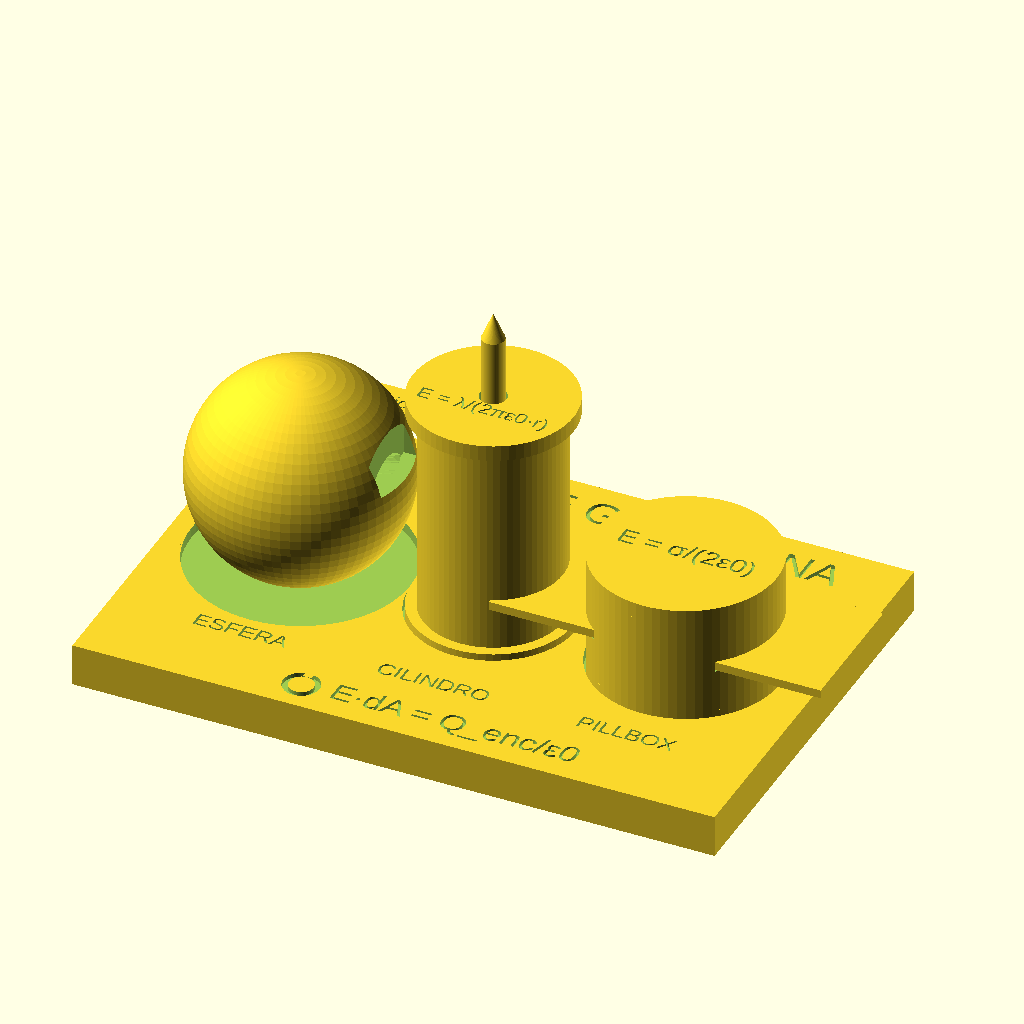
Cell 1: rendered with the file's own defaults.
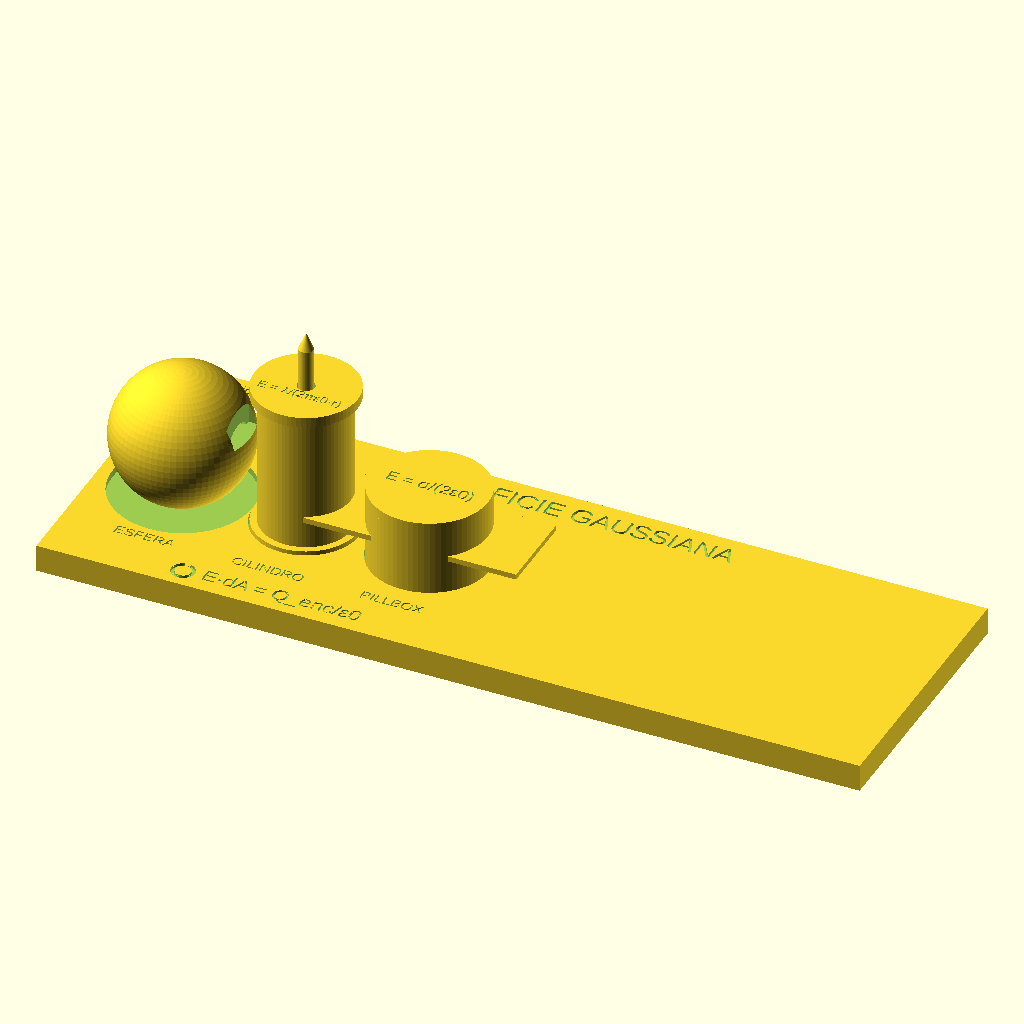
Cell 2: the same model with base_l = 240.
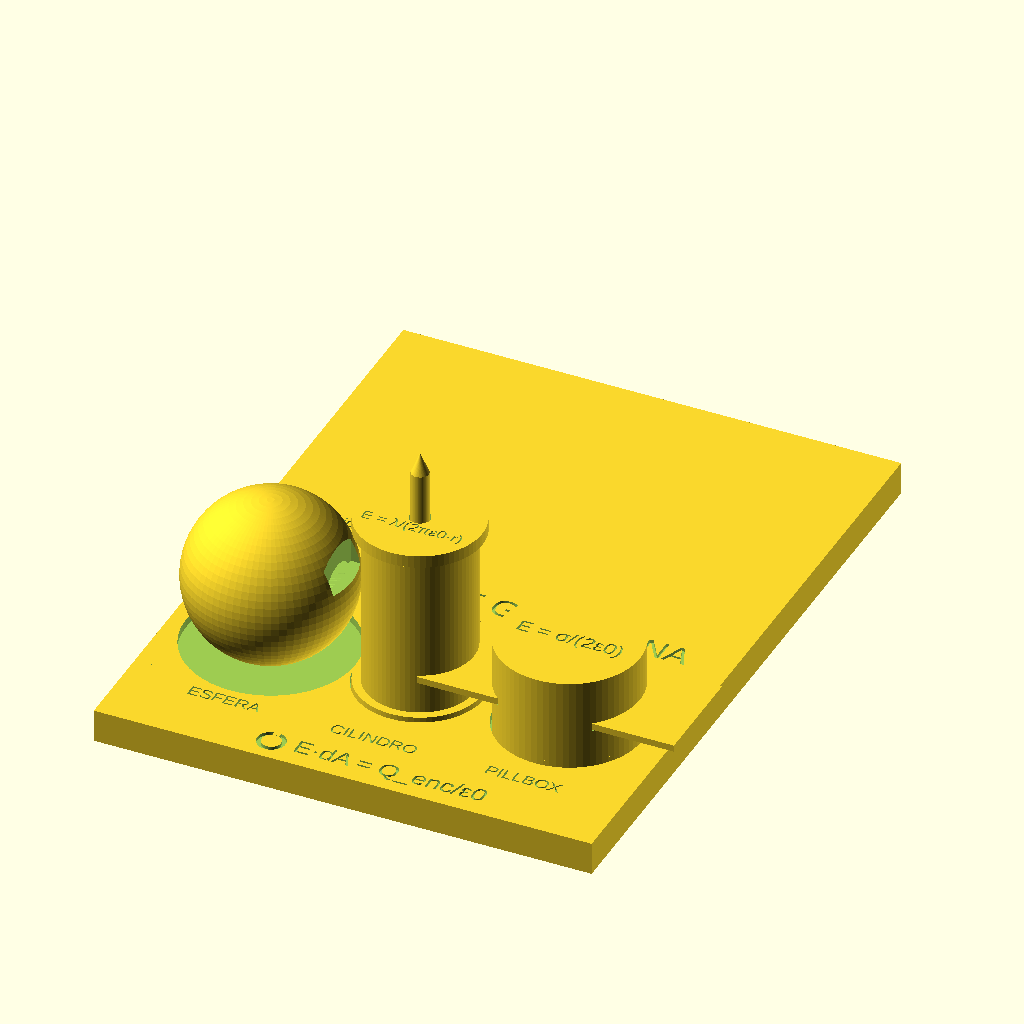
Cell 3 — base_a set to 160, the other parameters unchanged.
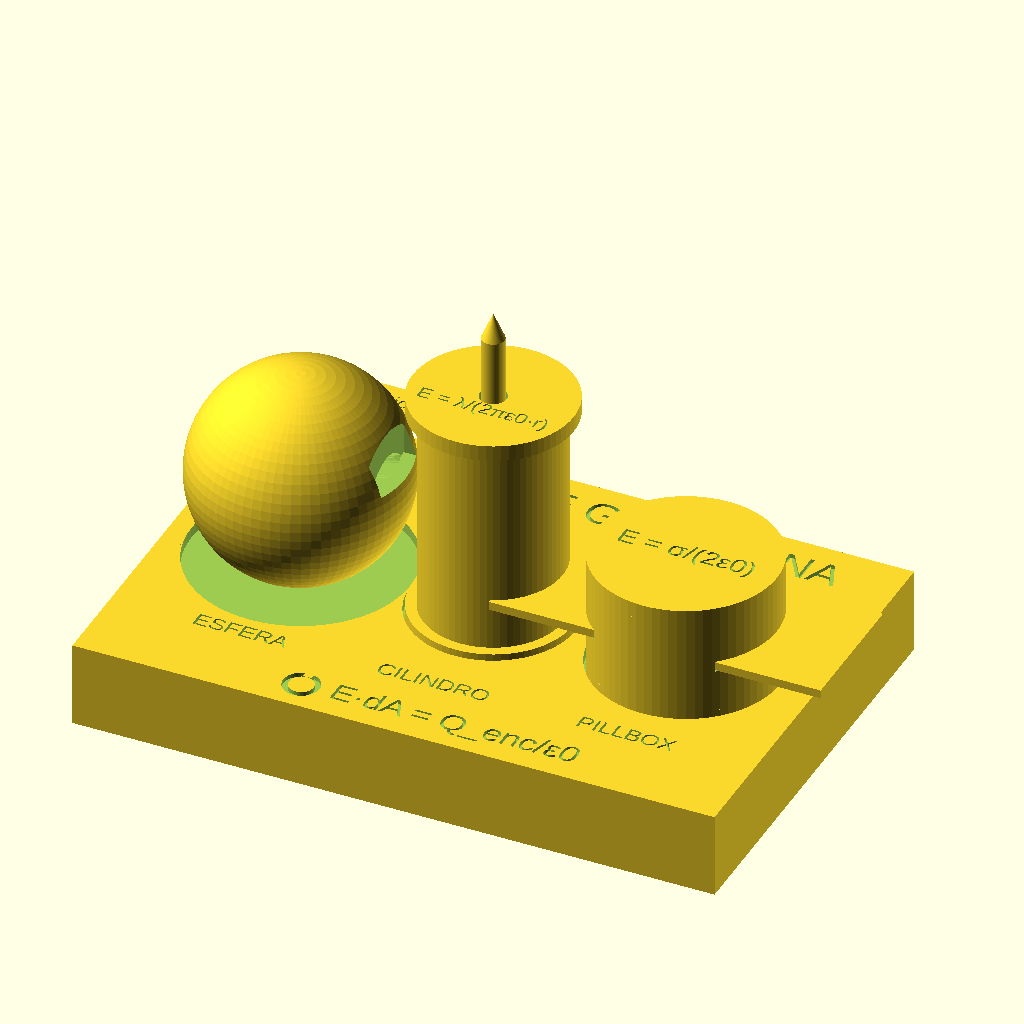
Cell 4: the same model with base_h = 16.
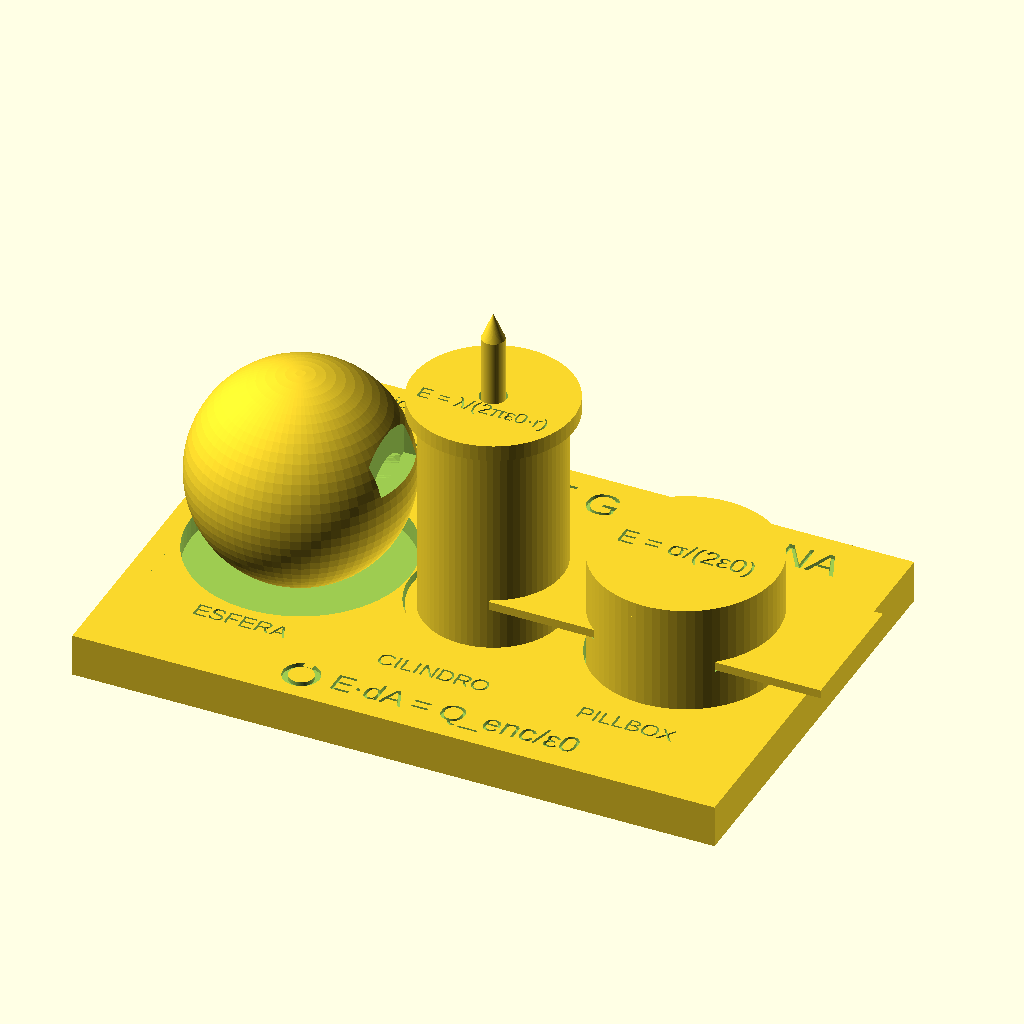
Cell 5: the same model with receso_d = 4.
All cells are drawn from the same view direction (rotation 55°, 0°, 25°, orthographic, colour scheme Cornfield), but the view is re-fitted for each cell, so position and scale can differ between cells as well as the parameter.
The OpenSCAD source (recursos/modelos_3d/M05_SuperficieGaussiana.scad):
// ==========================================================================
// M05_SuperficieGaussiana.scad · Kit de Superficies Gaussianas Desarmable
// Módulo 5 (Ley de Gauss), Electro10.Easy
//
// Tres superficies gaussianas didácticas que se desarman y se ensamblan
// sobre una base: (1) CÁSCARA ESFÉRICA hueca en dos hemisferios encajables,
// con una ventana que muestra el interior vacío (E = 0); (2) CILINDRO COAXIAL
// de Gauss con tapas, para el hilo infinito (E = λ/(2πε0·r)); y (3) PILLBOX
// (caja de pastillas) con dos tapas planas paralelas y pared lateral, para la
// lámina infinita (E = σ/(2ε0)). Cada pieza lleva su fórmula grabada y en la
// base se graba la ley integral: ∮ E·dA = Q_enc/ε0.
//
// Unidades: milímetros. © 2026 Dudbil Olvasada Pabón Riaño · 10.Easy
// Impresión sugerida: PLA+, capa 0,16 mm, relleno 20 %; sin soportes salvo la
// espiga del hemisferio inferior (añadir brim). Renderiza con F6 para STL.
// La fuente usada en text() debe tener cobertura griega (Liberation Sans /
// DejaVu Sans) para λ, σ, ε, π y ·.
// ==========================================================================

$fn = 72;

/* [Base y grabado] */
base_l   = 120;   // largo de la base (eje x)
base_a   = 80;    // ancho de la base (eje y)
base_h   = 8;     // espesor de la base
receso_d = 2;     // profundidad de los pocillos de asiento
holgura  = 0.4;   // juego radial total entre piezas que encajan
prof     = 0.8;   // profundidad de los rótulos grabados

/* [Posiciones de las tres estaciones sobre la base] */
pos_esfera = [24, 40];   // centro de la cáscara esférica
pos_cilin  = [60, 40];   // centro del cilindro coaxial
pos_pill   = [96, 40];   // centro del pillbox

/* [Cáscara esférica] */
R        = 20;        // radio exterior de la cáscara esférica
t_esf    = 2.5;       // espesor de la pared esférica (interior hueco: E = 0)
t_lap    = t_esf / 2; // mitad del espesor para el solape de encaje
encaje   = 3;         // altura del solape espiga/zócalo entre hemisferios
ventana_w = 14;       // ancho de la ventana que revela el interior hueco
ventana_h = 12;       // alto de la ventana de visualización
tab_l    = 24;        // largo de la pestaña del rótulo esférico (eje x)
tab_w    = 8;         // profundidad radial de la pestaña del rótulo (eje y)
tab_h    = 1.6;       // espesor de la pestaña del rótulo
tab_texto = 2.8;      // tamaño del rótulo "E = 0 interior"

/* [Cilindro coaxial de Gauss] */
rc     = 13;        // radio exterior del cilindro (pared lateral)
tc     = 2.5;       // espesor de la pared cilíndrica
hc     = 40;        // altura del cilindro (largo axial, paralelo al hilo λ)
rc_tapa = rc + 2;   // radio de las tapas (resalte de 2 mm, tapa con reborde)
tapa_c = 3;         // espesor de cada tapa
r_eje  = 2.5;       // radio del agujero central (ranura por donde pasa el hilo λ)
hilo_l = 70;        // largo total del hilo λ (sobresale por ambos extremos)

/* [Pillbox (caja de pastillas)] */
rp     = 17;            // radio de las tapas planas (discos)
tp     = 3;             // espesor de cada tapa
tl     = 2.5;           // espesor de la pared lateral (anillo)
hp     = 24;            // altura total (separación entre tapas)
pill_l = hp - 2 * tp;   // altura de la pared lateral del pillbox
lamina_g = 1.6;                 // espesor de la lámina σ
lamina_w = 2 * (rp - tl) - 4;   // ancho de la lámina (cabe dentro del anillo)
lamina_l = 2 * rp + 28;         // largo de la lámina (sobresale, sugiere infinito)

// ==========================================================================
// ── Símbolo de integral cerrada (∮): anillo con muesca, independiente de
//    la fuente. Se graba a la izquierda de la ley de Gauss en la base. ──
// ==========================================================================
module simbolo_flujo(r = 3.4, g = 1.1, h = prof) {
    linear_extrude(h) {
        difference() {
            circle(r = r);
            circle(r = r - g);
            translate([0, r - 0.35]) square([1.7, 1.4], center = true);
        }
    }
}

// ==========================================================================
// ── BASE con pocillos de asiento y rótulos grabados ──
// ==========================================================================
module base() {
    difference() {
        cube([base_l, base_a, base_h]);

        // Pocillos circulares de asiento (una estación por superficie)
        translate([pos_esfera[0], pos_esfera[1], base_h - receso_d])
            cylinder(r = R + holgura, h = receso_d + 0.02);
        translate([pos_cilin[0], pos_cilin[1], base_h - receso_d])
            cylinder(r = rc_tapa + holgura, h = receso_d + 0.02);
        translate([pos_pill[0], pos_pill[1], base_h - receso_d])
            cylinder(r = rp + holgura, h = receso_d + 0.02);

        // Título del kit
        translate([base_l / 2, 73, base_h - prof + 0.01])
            linear_extrude(prof)
                text("SUPERFICIE GAUSSIANA", size = 6, halign = "center", valign = "center");

        // Ley de Gauss: ∮ E·dA = Q_enc/ε0  (símbolo + texto)
        translate([40, 6, base_h - prof + 0.01])
            simbolo_flujo(r = 3.4, g = 1.1);
        translate([45.5, 6, base_h - prof + 0.01])
            linear_extrude(prof)
                text("E·dA = Q_enc/ε0", size = 4.5, halign = "left", valign = "center");

        // Nombres de estación (guía de dónde va cada superficie)
        translate([pos_esfera[0], 16, base_h - prof + 0.01])
            linear_extrude(prof) text("ESFERA", size = 3.2, halign = "center", valign = "center");
        translate([pos_cilin[0], 16, base_h - prof + 0.01])
            linear_extrude(prof) text("CILINDRO", size = 3.2, halign = "center", valign = "center");
        translate([pos_pill[0], 16, base_h - prof + 0.01])
            linear_extrude(prof) text("PILLBOX", size = 3.2, halign = "center", valign = "center");
    }
}

// ==========================================================================
// ── 1) CÁSCARA ESFÉRICA (dos hemisferios huecos encajables) ──
// ==========================================================================

// Hemisferio inferior: cáscara (mitad baja) + espiga de encaje hacia arriba.
module hemisferio_inferior() {
    union() {
        // Cáscara hueca: esfera exterior menos esfera interior, cortada a z <= 0
        difference() {
            difference() { sphere(R); sphere(R - t_esf); }
            translate([0, 0, R / 2]) cube([2 * R, 2 * R, R], center = true);
        }
        // Espiga recta hacia arriba (entra en el zócalo del hemisferio superior)
        translate([0, 0, 0])
            difference() {
                cylinder(r = R - t_lap - holgura / 2, h = encaje);
                cylinder(r = R - t_esf, h = encaje + 0.01);
            }
    }
}

// Pestaña del rótulo "E = 0 interior" (sale del borde en dirección +y)
module tab_rotulo_esfera() {
    difference() {
        translate([-tab_l / 2, R - 1, 0])
            cube([tab_l, tab_w, tab_h]);
        translate([0, R - 1 + tab_w / 2, tab_h - prof + 0.01])
            linear_extrude(prof)
                text("E = 0 interior", size = tab_texto, halign = "center", valign = "center");
    }
}

// Hemisferio superior: cáscara (mitad alta) + zócalo interior + ventana + rótulo.
module hemisferio_superior() {
    difference() {
        // Cáscara hueca cortada a z >= 0
        difference() {
            difference() { sphere(R); sphere(R - t_esf); }
            translate([0, 0, -R / 2]) cube([2 * R, 2 * R, R], center = true);
        }
        // Zócalo: ensancha el radio interior en z in [0, encaje] (recibe la espiga)
        translate([0, 0, -0.01])
            difference() {
                cylinder(r = R - t_lap + holgura / 2, h = encaje + 0.02);
                cylinder(r = R - t_esf, h = encaje + 0.02);
            }
        // Ventana de visualización: revela el interior hueco donde E = 0
        translate([R - 4, -ventana_w / 2, 4])
            cube([t_esf + 3, ventana_w, ventana_h]);
    }
    tab_rotulo_esfera();
}

// Esfera ensamblada (polo sur en z = 0): inferior abajo, superior arriba.
module esfera_armada() {
    translate([0, 0, R]) {
        hemisferio_inferior();
        hemisferio_superior();
    }
}

// ==========================================================================
// ── 2) CILINDRO COAXIAL DE GAUSS (hilo infinito) ──
// ==========================================================================

// Pared lateral hueca del cilindro
module lateral_cilindro() {
    difference() {
        cylinder(r = rc, h = hc);
        translate([0, 0, -0.01]) cylinder(r = rc - tc, h = hc + 0.02);
    }
}

// Tapa plana con agujero central (ranura del hilo λ) y rótulo opcional
module tapa_cilindro(rotulo = false) {
    difference() {
        cylinder(r = rc_tapa, h = tapa_c);
        cylinder(r = r_eje, h = tapa_c + 0.02);
        if (rotulo)
            translate([0, -4.5, tapa_c - prof + 0.01])
                linear_extrude(prof)
                    text("E = λ/(2πε0·r)", size = 2.9, halign = "center", valign = "center");
    }
}

// Hilo λ: varilla con puntas cónicas (sugiere longitud infinita)
module hilo_lambda() {
    cylinder(r = r_eje - 0.4, h = hilo_l, center = true);
    translate([0, 0, hilo_l / 2]) cylinder(r1 = r_eje - 0.4, r2 = 0, h = 5);
    translate([0, 0, -hilo_l / 2 - 5]) cylinder(r1 = 0, r2 = r_eje - 0.4, h = 5);
}

// Cilindro ensamblado (base en z = 0): lateral + tapa inferior + tapa superior
module cilindro_armado() {
    translate([0, 0, tapa_c]) lateral_cilindro();
    translate([0, 0, tapa_c]) mirror([0, 0, 1]) tapa_cilindro(false);
    translate([0, 0, tapa_c + hc]) tapa_cilindro(true);
}

// ==========================================================================
// ── 3) PILLBOX / CAJA DE PASTILLAS (lámina infinita) ──
// ==========================================================================

// Pared lateral (anillo) con ranura central para la lámina σ
module lateral_pillbox() {
    difference() {
        cylinder(r = rp, h = pill_l);
        translate([0, 0, -0.01]) cylinder(r = rp - tl, h = pill_l + 0.02);
        // ranura horizontal que atraviesa el anillo por ±x (de pared a pared)
        translate([-rp - 1, -lamina_w / 2 - holgura / 2,
                   pill_l / 2 - lamina_g / 2 - holgura / 2])
            cube([2 * rp + 2, lamina_w + holgura, lamina_g + holgura]);
    }
}

// Tapa plana del pillbox (rótulo opcional en la cara superior)
module tapa_pillbox(rotulo = false) {
    difference() {
        cylinder(r = rp, h = tp);
        if (rotulo)
            translate([0, 0, tp - prof + 0.01])
                linear_extrude(prof)
                    text("E = σ/(2ε0)", size = 3.8, halign = "center", valign = "center");
    }
}

// Lámina σ: placa delgada que atraviesa el pillbox (lámina infinita)
module lamina_sigma() {
    cube([lamina_l, lamina_w, lamina_g]);
}

// Pillbox ensamblado (base en z = 0): anillo + dos tapas + lámina σ
module pillbox_armado() {
    translate([0, 0, tp]) lateral_pillbox();
    translate([0, 0, tp]) mirror([0, 0, 1]) tapa_pillbox(false);
    translate([0, 0, tp + pill_l]) tapa_pillbox(true);
    translate([-lamina_l / 2, -lamina_w / 2, hp / 2 - lamina_g / 2]) lamina_sigma();
}

// ==========================================================================
// ── MAQUETA ensamblada (renderiza con F6 para ver el kit montado) ──
// ==========================================================================
module maqueta() {
    base();

    // Estación esférica: cáscara cerrada con ventana y rótulo "E = 0 interior"
    translate([pos_esfera[0], pos_esfera[1], base_h - receso_d])
        esfera_armada();

    // Estación cilíndrica: cilindro coaxial + hilo λ que lo atraviesa
    translate([pos_cilin[0], pos_cilin[1], base_h - receso_d])
        cilindro_armado();
    translate([pos_cilin[0], pos_cilin[1], base_h - receso_d + tapa_c + hc / 2])
        hilo_lambda();

    // Estación planar: pillbox con lámina σ que lo atraviesa
    translate([pos_pill[0], pos_pill[1], base_h - receso_d])
        pillbox_armado();
}

// ==========================================================================
// ── LAYOUT DE IMPRESIÓN: todas las piezas desarmadas, en la cama (z = 0) ──
//    Para imprimir el kit completo, cambia la última línea a: partes();
// ==========================================================================
module partes() {
    // Cáscara esférica (2 hemisferios + sus pestañas)
    translate([24, 24, encaje]) mirror([0, 0, 1]) hemisferio_inferior(); // espiga abajo
    translate([76, 22, 0])     hemisferio_superior();                    // domo arriba

    // Cilindro coaxial (lateral + 2 tapas + hilo λ)
    translate([30, 86, 0]) lateral_cilindro();
    translate([66, 78, 0]) tapa_cilindro(true);
    translate([66, 102, 0]) tapa_cilindro(false);
    translate([80, 40, 0]) rotate([0, 90, 0]) hilo_lambda();

    // Pillbox (anillo + 2 tapas + lámina σ)
    translate([30, 136, 0]) lateral_pillbox();
    translate([70, 130, 0]) tapa_pillbox(true);
    translate([70, 154, 0]) tapa_pillbox(false);
    translate([20, 186, 0]) lamina_sigma();
}

maqueta();
Customizer parameters (derived from the source; name, type, default, range or options):
base_l: number, default 120
base_a: number, default 80
base_h: number, default 8
receso_d: number, default 2
holgura: number, default 0.4
prof: number, default 0.8
pos_esfera: vector, default [24, 40]
pos_cilin: vector, default [60, 40]
pos_pill: vector, default [96, 40]
R: number, default 20
t_esf: number, default 2.5
encaje: number, default 3
ventana_w: number, default 14
ventana_h: number, default 12
tab_l: number, default 24
tab_w: number, default 8
tab_h: number, default 1.6
tab_texto: number, default 2.8
rc: number, default 13
tc: number, default 2.5
hc: number, default 40
tapa_c: number, default 3
r_eje: number, default 2.5
hilo_l: number, default 70
rp: number, default 17
tp: number, default 3
tl: number, default 2.5
hp: number, default 24
lamina_g: number, default 1.6
